The GitHub repository leeqingming-BOL/DLRequiredData contains a labelled image folder "data" with 3 categories: block hammer beat, block handover, blocks stack easy. Examples follow, each with its label.

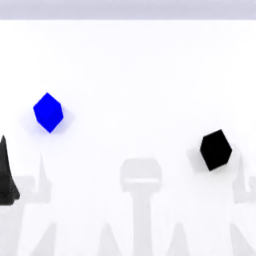
Label: blocks stack easy

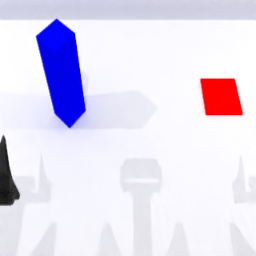
Label: block handover

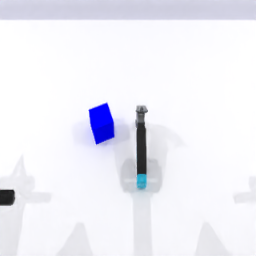
Label: block hammer beat

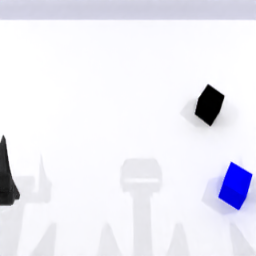
Label: blocks stack easy

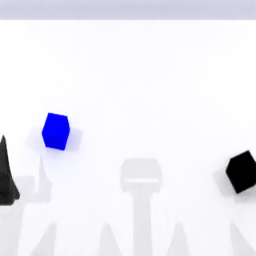
Label: blocks stack easy

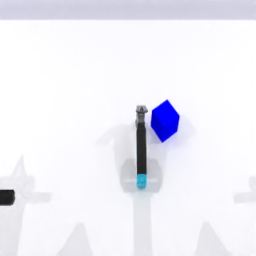
Label: block hammer beat
